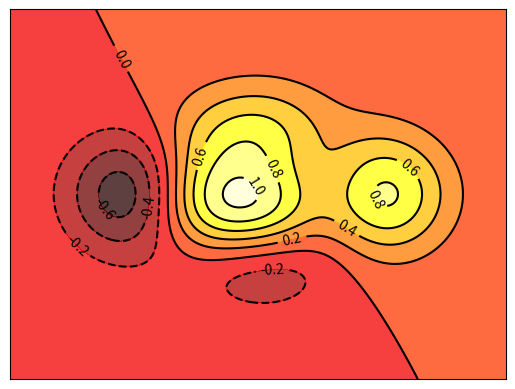

Python code for this plot:
# -*- coding:utf-8 -*-
__author__ = 'dxs'
__date__ = '2018/1/17 下午5:57'

import matplotlib.pyplot as plt
import numpy as np

def f(x,y):
    # the height function
    return (1 - x / 2 + x**5 + y**3) * np.exp(-x**2 -y**2)

n = 256
x = np.linspace(-3, 3, n)
y = np.linspace(-3, 3, n)
X,Y = np.meshgrid(x, y)

#填充颜色
plt.contourf(X, Y, f(X, Y), 8, alpha=.75, cmap=plt.cm.hot)

#画等高线
C = plt.contour(X, Y, f(X, Y), 8, colors='black', linewidth=.5) #8代表等高线的密集程度，这里被分为10个部分。如果是0，则图像被一分为二。

#加标签
plt.clabel(C, inline=True, fontsize=10)

plt.xticks(())
plt.yticks(())
plt.show()